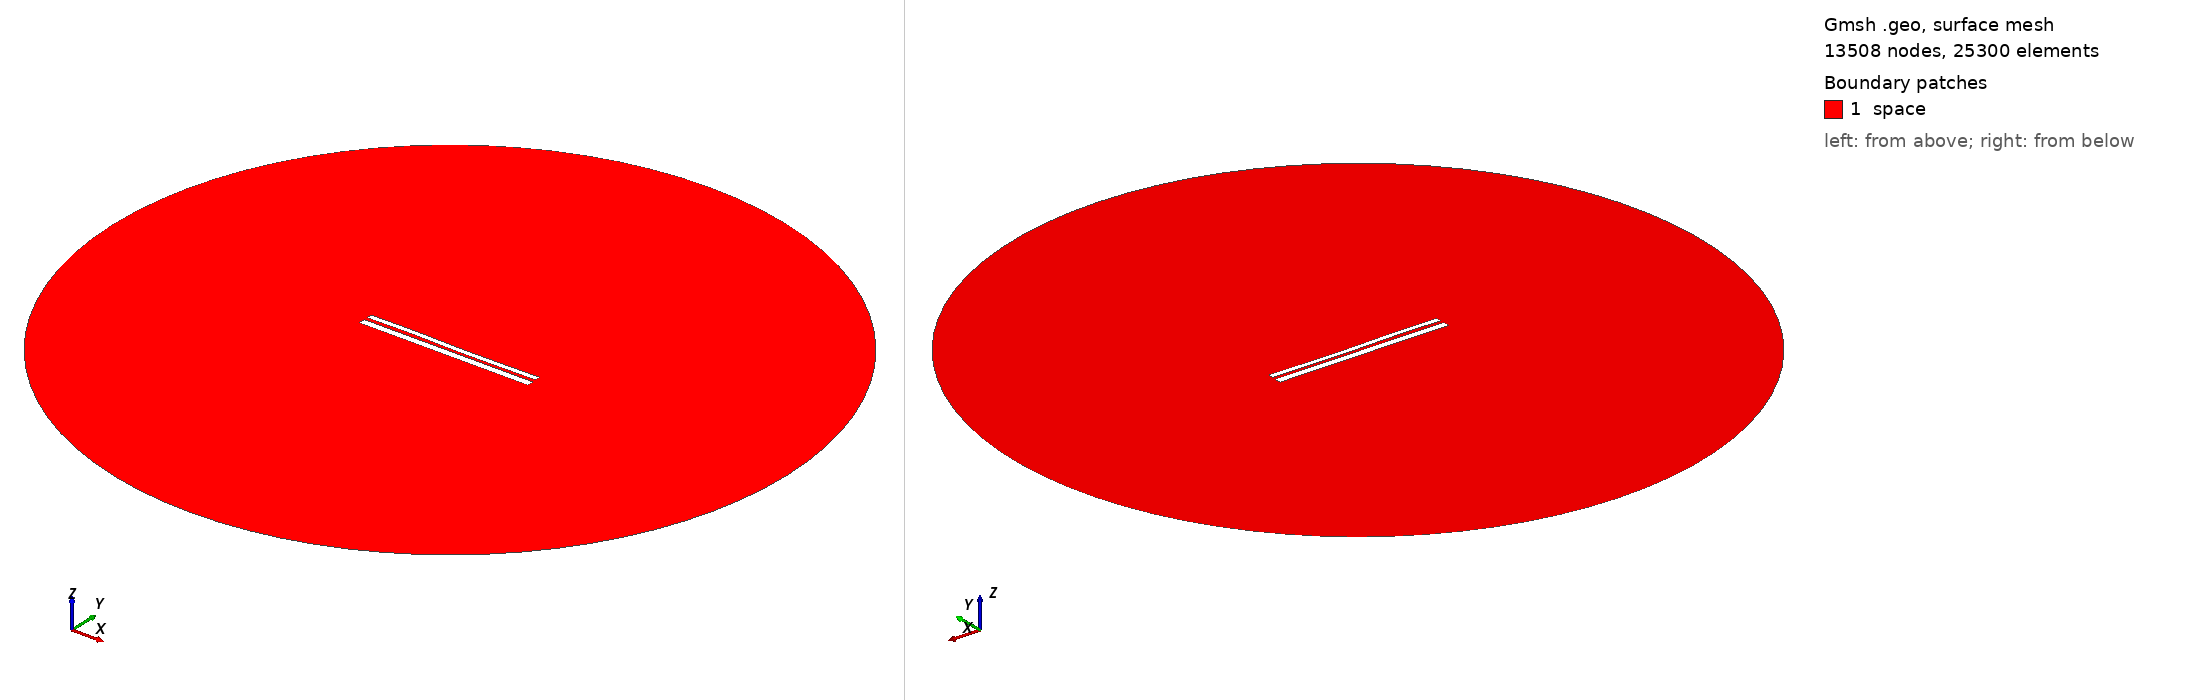

Gmsh geometry script, surface-meshed: 13508 nodes, 25300 surface elements. Boundary patches (legend numbers): 1 space. Left view from above one corner, right view from below the opposite corner. Legend entries are the model's physical surfaces. The drawing asked Gmsh for element sizes between 1% and 20% of the model's largest extent; the script's own settings can give other sizes.

=== 10049.geo (drawn) ===
//---------------------------------------
// Geometry kernel
//---------------------------------------

SetFactory("OpenCASCADE");



//---------------------------------------
// Parameters of the geometry
//---------------------------------------

// Overetch of the upper plate
overetch = 0.375;

// Distance between the plates
distance = 1.75;

// Discretization over the x axis (for the deformation)
nx = 50; 

// Length of the plate
L = 100 - overetch; 

// Number of modes
n = 4; 

// 1st mode coefficient
coeff(1) = -0.15;
beta(1) = 0.596864 * 3.1415926535 / L;

// 2nd mode coefficient
coeff(2) = -0.075;
beta(2) = 1.49418 * 3.1415926535 / L;

// 3rd mode coefficient
coeff(3) = 0.15;
beta(3) = 2.50025 * 3.1415926535 / L;

// 4th mode coefficient
coeff(4) = 0.07499999999999998;
beta(4) = 3.49999 * 3.1415926535 / L;



//---------------------------------------
// Upper plate (deformed rectangle)
//---------------------------------------

// Coordiantes of the upper plate
xmin = -50;
xmax = 50 - overetch;

// Height of the upper plate
yheight = 4 - 2 * overetch;

// Indexes of the points
UpperID[] = {};
LowerID[] = {};
LeftID[] = {};
RightID[] = {};

// Point index
p = 1;

// Horizontal edges
For i In {1:nx}
    x = xmin + (i-1)*(xmax - xmin)/(nx-1);

    y_bottom = distance / 2 + overetch;
    For j In {1:n}
        C = (Cosh(beta(j)*L) + Cos(beta(j)*L)) / (Sinh(beta(j)*L) + Sin(beta(j)*L));
        y_bottom  = y_bottom + coeff(j) * (Cosh(beta(j)*(x+50)) - Cos(beta(j)*(x+50)) - C * (Sinh(beta(j)*(x+50)) - Sin(beta(j)*(x+50))));
    EndFor

    y_top = y_bottom + yheight;

    Point(p) = {x, y_top, 0, 1.0};
    UpperID[i] = p;
    p = p + 1;

    Point(p) = {x, y_bottom, 0, 1.0};
    LowerID[i] = p;
    p = p + 1;
EndFor

// Create point lists
UpperPts[] = {}; LowerPts[] = {};
For i In {1:nx}
  UpperPts[] += {UpperID[i]};
  LowerPts[] += {LowerID[i]};
EndFor

// Build splines
Spline(1) = {UpperPts[]};
Spline(2) = {LowerPts[]};
Line(3) = {LowerPts[nx-1], UpperPts[nx-1]};
Line(4) = {LowerPts[0], UpperPts[0]};

// Build the plane surface
Curve Loop(1) = {2, 3, -1, -4};
Plane Surface(1) = {1};



//---------------------------------------
// Lower plate (rectangle)
//---------------------------------------

// Vertices
Point(1001) = {-50, -1, 0, 1.0};
Point(1002) = { 50, -1, 0, 1.0};
Point(1003) = { 50,  -5, 0, 1.0};
Point(1004) = {-50,  -5, 0, 1.0};

// Edges
Line(5) = {1001, 1002};
Line(6) = {1002, 1003};
Line(7) = {1003, 1004};
Line(8) = {1004, 1001};

// Plane surface
Line Loop(2) = {5, 6, 7, 8};
Plane Surface(2) = {2}; 



//---------------------------------------
// Outer (fictious) boundary
//---------------------------------------

// Points
Point(1005) = {0, 0, 0};       // Center
Point(1006) = {200, 0, 0};     // Start point
Point(1007) = {0, 200, 0};     // 90 degrees
Point(1008) = {-200, 0, 0};    // 180 degrees
Point(1009) = {0, -200, 0};    // 270 degrees

// Circle arcs (each needs start, center, end)
Circle(9) = {1006, 1005, 1007};
Circle(10) = {1007, 1005, 1008};
Circle(11) = {1008, 1005, 1009};
Circle(12) = {1009, 1005, 1006};

// Plane surface for the entire domain
Curve Loop(3) = {9, 10, 11, 12};
Surface(3) = {3};

// Subtract the plates from the whole domain to obtain the actual domain where we want to solve the equations
BooleanDifference{ Surface{3}; Delete; }{ Surface{1}; Surface{2}; Delete; }




//---------------------------------------
// Transfinite Lines/Curves
//---------------------------------------

// Set the number of points on the boundaries
r = 7;

// Plates
Transfinite Curve {1, 2} = 50*r Using Progression 1;
Transfinite Curve {3, 4} = 2*r Using Progression 1;
Transfinite Line {5, 7} = 50*r Using Progression 1;
Transfinite Line {6, 8} = 2*r Using Progression 1;

// Outer boundary
Transfinite Line {9, 10, 11, 12} = 20 Using Progression 1;



//---------------------------------------
// Physical groups
//---------------------------------------                

// Physical curves (boundaries)
Physical Line("force_segment", 10) = {2};
Physical Line("upper_plate", 11) = {1, 3, 4};
Physical Line("lower_plate", 12) = {5, 6, 7, 8};
Physical Line("boundary", 20) = {9, 10, 11, 12};

// Physical Surfaces
Physical Surface("space", 30) = {3};



//---------------------------------------
// 6. Generate the Mesh
//---------------------------------------

// 2D mesh generation
Mesh 2;
